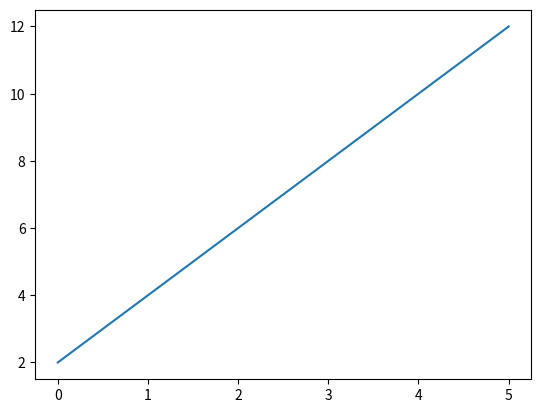

Recreate this plot in Python.
import matplotlib.pyplot as plt

twos=[2,4,6,8,10,12]

fig , ax = plt.subplots()
ax.plot(twos)

plt.show()